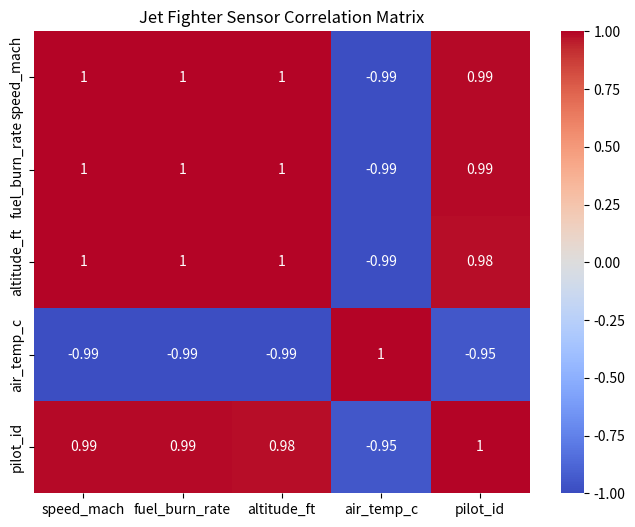

The script that saved this image:
import pandas as pd
import seaborn as sns
import matplotlib.pyplot as plt

# 1. Simulate Defense Data
# Notice the relationships I'm creating:
# - Faster speed -> More fuel burn (Positive correlation)
# - Higher altitude -> Lower temperature (Negative correlation)
# - Pilot ID -> Random number (No correlation)
data = {
    'speed_mach': [0.8, 1.2, 1.5, 0.9, 2.0],
    'fuel_burn_rate': [50, 80, 110, 55, 150],     # Correlated with speed
    'altitude_ft': [1000, 15000, 25000, 5000, 40000],
    'air_temp_c': [25, -10, -35, 15, -55],        # Correlated with altitude
    'pilot_id': [101, 204, 305, 108, 550]         # Just a label (Noise)
}

df_jet = pd.DataFrame(data)

# 2. Calculate the Matrix
corr_matrix = df_jet.corr()

# 3. Visualize it (Standard Industry Practice)
# In interviews, always mention "Heatmaps" when talking about correlation.
plt.figure(figsize=(8, 6))
sns.heatmap(corr_matrix, annot=True, cmap='coolwarm', vmin=-1, vmax=1)
plt.title("Jet Fighter Sensor Correlation Matrix")
plt.show()

# --- Interpreting the Output ---
# You will see 'speed_mach' and 'fuel_burn_rate' have a score near 1.0 (Red).
# You will see 'altitude_ft' and 'air_temp_c' have a score near -1.0 (Blue).
# 'pilot_id' will have low scores (near 0) with everything else.
